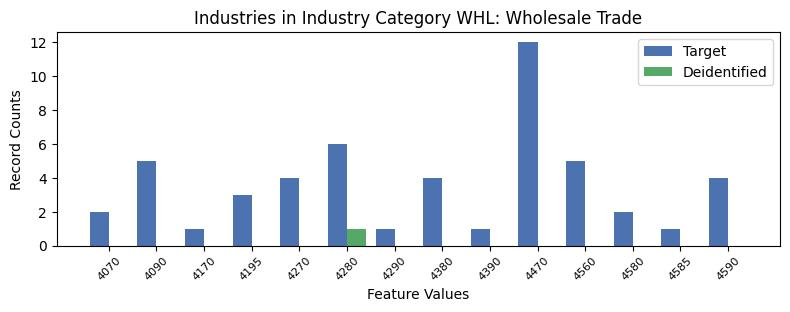

Values plotted in this chart, from the file beside it:
, INDP, count_target, count_deidentified
11, 4070, 2, 0.0
0, 4090, 5, 0.0
7, 4170, 1, 0.0
4, 4195, 3, 0.0
10, 4270, 4, 0.0
5, 4280, 6, 1.0
13, 4290, 1, 0.0
2, 4380, 4, 0.0
12, 4390, 1, 0.0
1, 4470, 12, 0.0
6, 4560, 5, 0.0
9, 4580, 2, 0.0
8, 4585, 1, 0.0
3, 4590, 4, 0.0
